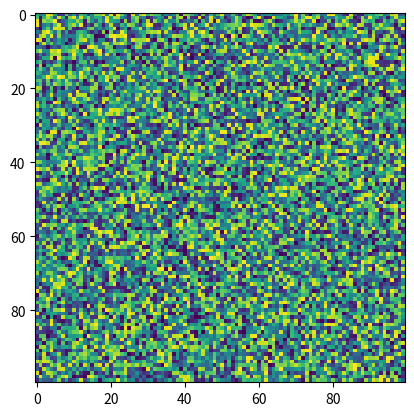

This chart was generated by the following Python code:
import matplotlib.pyplot as plt
import numpy as np
X = np.random.rand(100, 100)
plt.imshow(X, 'viridis', url=None, filterrad=4.0, data=None, resample=None, filternorm=True, norm=None, interpolation_stage=None)
